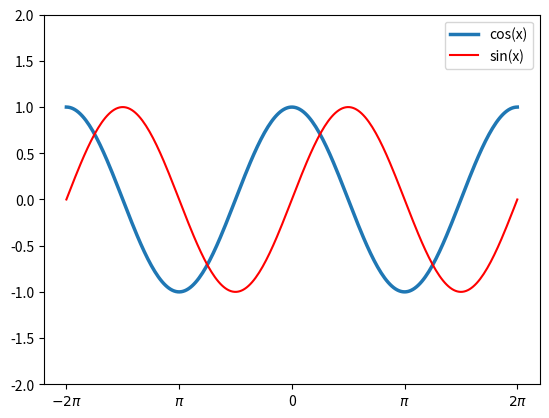

Python code for this plot:
#!/usr/bin/env python3
# plot.py
# author: Sébastien Combéfis
# version: April 5, 2016

import numpy as np
import matplotlib.pyplot as plt

x = np.linspace(-2*np.pi, 2*np.pi, 256, endpoint=True)
c = np.cos(x)
s = np.sin(x)

plt.plot(x, c, linewidth=2.5, label='cos(x)')
plt.plot(x, s, color='red', label='sin(x)')

plt.ylim(-2, 2)
plt.xticks(
    [-2*np.pi, -np.pi, 0, np.pi, 2*np.pi],
    [r'$-2\pi$', r'$\pi$', '0', r'$\pi$', r'$2\pi$']
)
plt.legend(loc='upper right')
plt.show()